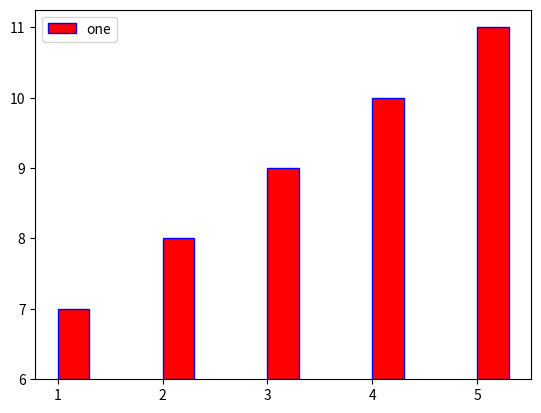

Write the Python code that produced this figure.
import matplotlib.pyplot as plt
import numpy as np

x=[1,2,3,4,5]
y=[1,2,3,4,5]

plt.bar(x,y,label='one',width=.3,bottom=6,align='edge',color='red',edgecolor='blue',linewidth=1,tick_label=[1,2,3,4,5])

plt.legend()
plt.show()

